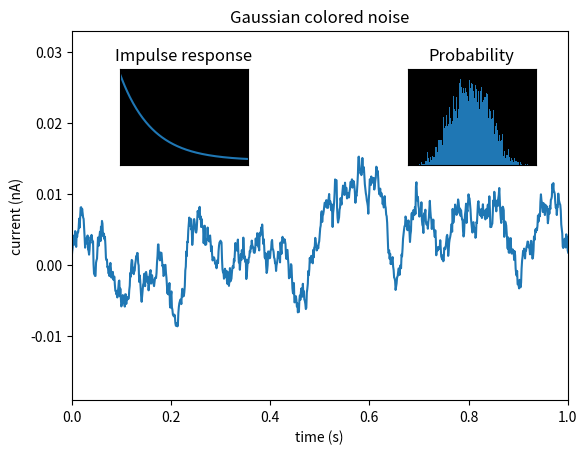
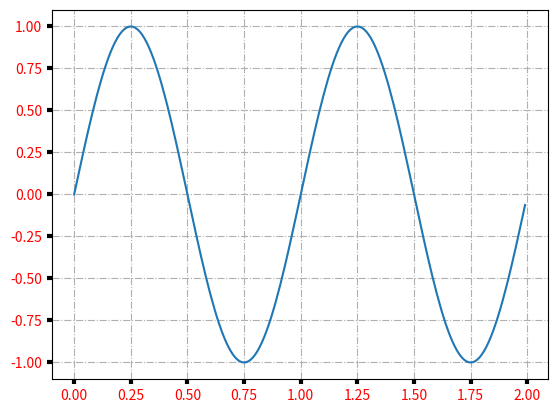
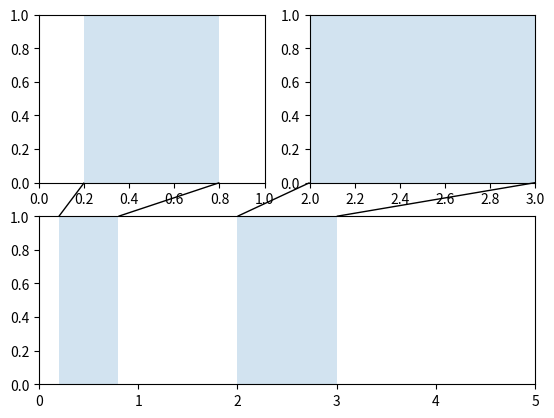
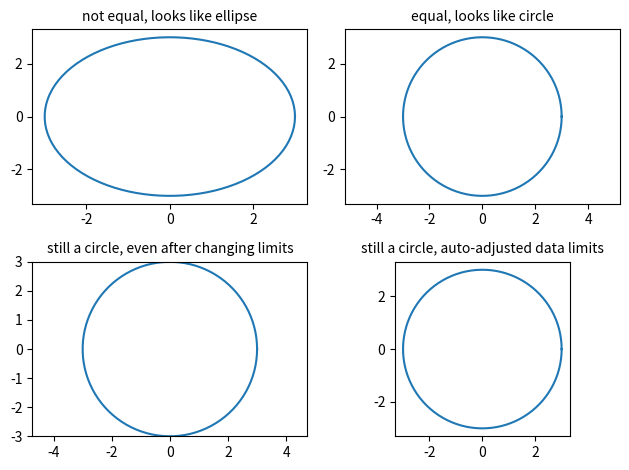
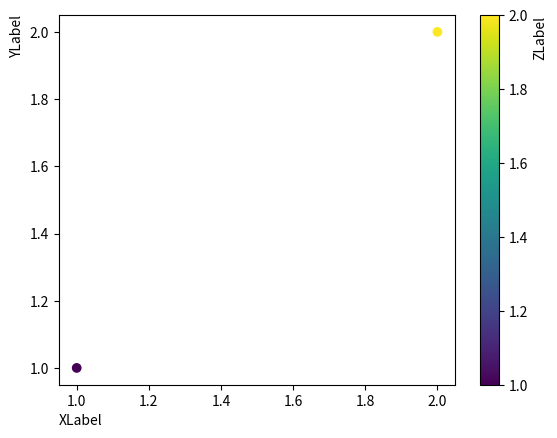
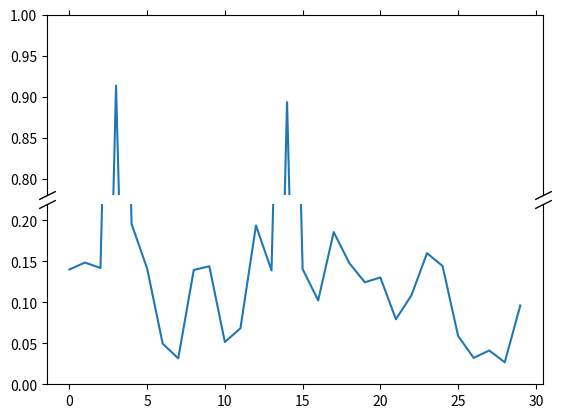
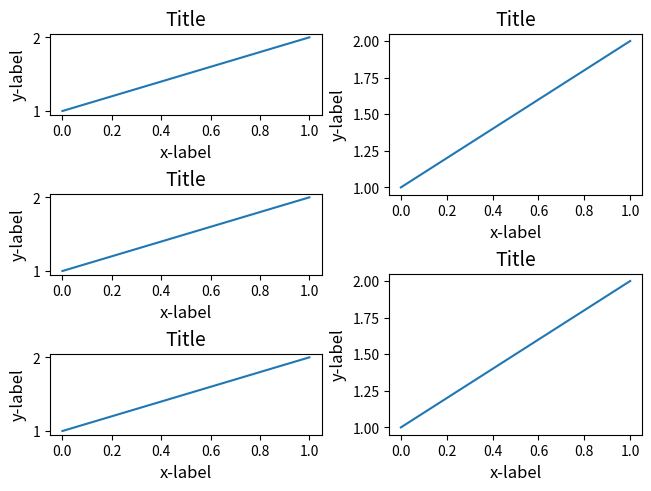
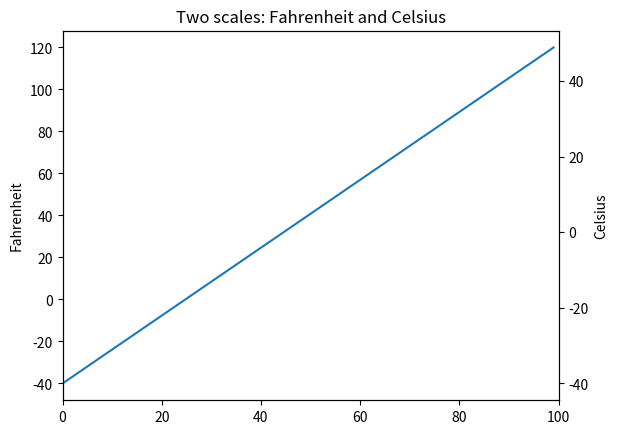
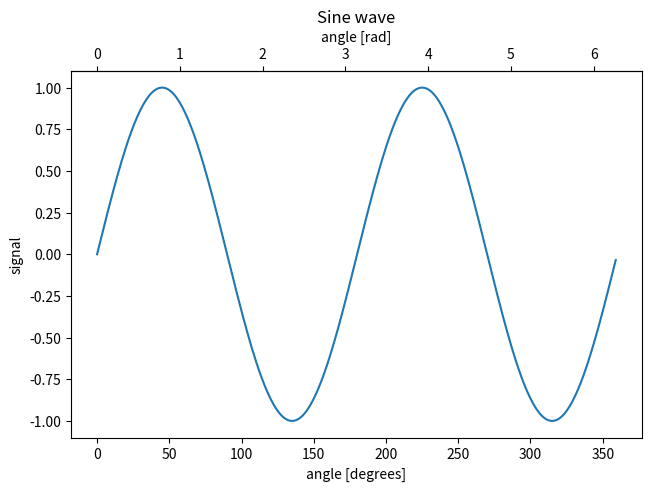
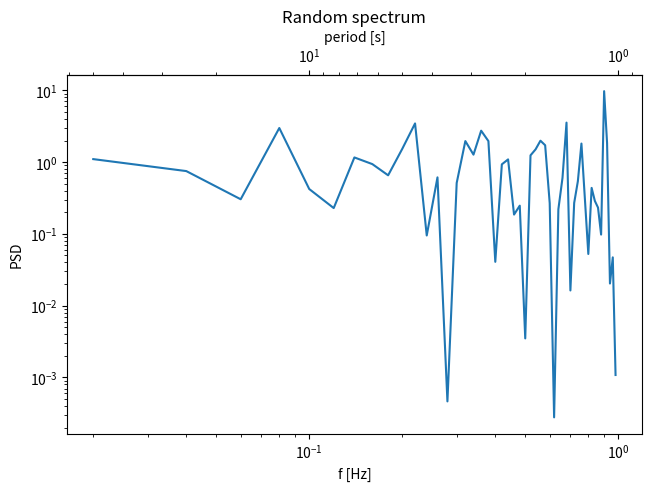
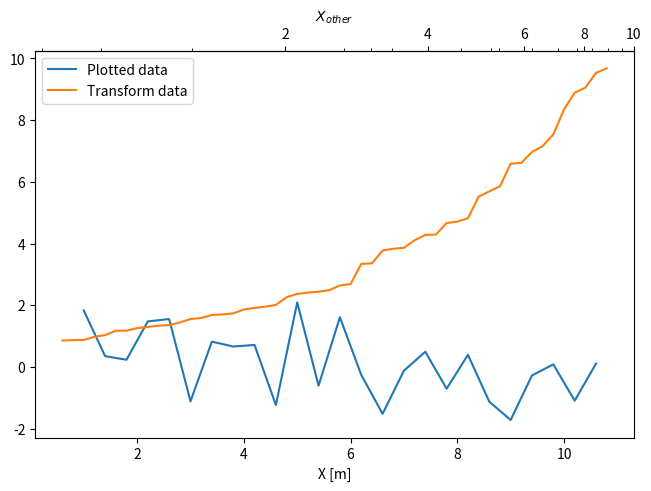
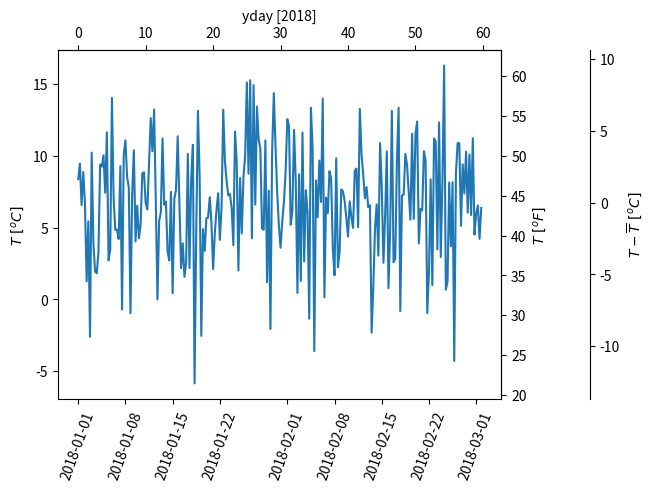

These figures' Python source, in order:
# %%
import matplotlib
import matplotlib.pyplot as plt
import numpy as np

# %%
print("############### axes ####################")
np.random.seed(19680801)  # Fixing random state for reproducibility.

# create some data to use for the plot
dt = 0.001
t = np.arange(0.0, 10.0, dt)
r = np.exp(-t[:1000] / 0.05)  # impulse response
x = np.random.randn(len(t))
s = np.convolve(x, r)[:len(x)] * dt  # colored noise

fig, main_ax = plt.subplots()
main_ax.plot(t, s)
main_ax.set_xlim(0, 1)
main_ax.set_ylim(1.1 * np.min(s), 2 * np.max(s))
main_ax.set_xlabel('time (s)')
main_ax.set_ylabel('current (nA)')
main_ax.set_title('Gaussian colored noise')

# this is an inset Axes over the main Axes
right_inset_ax = fig.add_axes([.65, .6, .2, .2], facecolor='k')
right_inset_ax.hist(s, 400, density=True)
right_inset_ax.set(title='Probability', xticks=[], yticks=[])

# this is another inset Axes over the main Axes
left_inset_ax = fig.add_axes([.2, .6, .2, .2], facecolor='k')
left_inset_ax.plot(t[:len(r)], r)
left_inset_ax.set(title='Impulse response', xlim=(0, .2), xticks=[], yticks=[])

plt.show()

# %%
print("############### Axes Props ####################")
t = np.arange(0.0, 2.0, 0.01)
s = np.sin(2 * np.pi * t)

fig, ax = plt.subplots()
ax.plot(t, s)

ax.grid(True, linestyle='-.')
ax.tick_params(labelcolor='r', labelsize='medium', width=3)

plt.show()

# %%
print("############### Axes Zoom Effect ####################")
from matplotlib.transforms import (Bbox, TransformedBbox,
                                   blended_transform_factory)
from mpl_toolkits.axes_grid1.inset_locator import (BboxConnector,
                                                   BboxConnectorPatch,
                                                   BboxPatch)

def connect_bbox(bbox1, bbox2,
                 loc1a, loc2a, loc1b, loc2b,
                 prop_lines, prop_patches=None):
    if prop_patches is None:
        prop_patches = {
            **prop_lines,
            "alpha": prop_lines.get("alpha", 1) * 0.2,
            "clip_on": False,
        }

    c1 = BboxConnector(
        bbox1, bbox2, loc1=loc1a, loc2=loc2a, clip_on=False, **prop_lines)
    c2 = BboxConnector(
        bbox1, bbox2, loc1=loc1b, loc2=loc2b, clip_on=False, **prop_lines)

    bbox_patch1 = BboxPatch(bbox1, **prop_patches)
    bbox_patch2 = BboxPatch(bbox2, **prop_patches)

    p = BboxConnectorPatch(bbox1, bbox2,
                           loc1a=loc1a, loc2a=loc2a, loc1b=loc1b, loc2b=loc2b,
                           clip_on=False,
                           **prop_patches)

    return c1, c2, bbox_patch1, bbox_patch2, p

def zoom_effect01(ax1, ax2, xmin, xmax, **kwargs):
    """
    Connect *ax1* and *ax2*. The *xmin*-to-*xmax* range in both Axes will
    be marked.

    Parameters
    ----------
    ax1
        The main Axes.
    ax2
        The zoomed Axes.
    xmin, xmax
        The limits of the colored area in both plot Axes.
    **kwargs
        Arguments passed to the patch constructor.
    """

    bbox = Bbox.from_extents(xmin, 0, xmax, 1)

    mybbox1 = TransformedBbox(bbox, ax1.get_xaxis_transform())
    mybbox2 = TransformedBbox(bbox, ax2.get_xaxis_transform())

    prop_patches = {**kwargs, "ec": "none", "alpha": 0.2}

    c1, c2, bbox_patch1, bbox_patch2, p = connect_bbox(
        mybbox1, mybbox2,
        loc1a=3, loc2a=2, loc1b=4, loc2b=1,
        prop_lines=kwargs, prop_patches=prop_patches)

    ax1.add_patch(bbox_patch1)
    ax2.add_patch(bbox_patch2)
    ax2.add_patch(c1)
    ax2.add_patch(c2)
    ax2.add_patch(p)

    return c1, c2, bbox_patch1, bbox_patch2, p


def zoom_effect02(ax1, ax2, **kwargs):
    """
    ax1 : the main Axes
    ax1 : the zoomed Axes

    Similar to zoom_effect01.  The xmin & xmax will be taken from the
    ax1.viewLim.
    """

    tt = ax1.transScale + (ax1.transLimits + ax2.transAxes)
    trans = blended_transform_factory(ax2.transData, tt)

    mybbox1 = ax1.bbox
    mybbox2 = TransformedBbox(ax1.viewLim, trans)

    prop_patches = {**kwargs, "ec": "none", "alpha": 0.2}

    c1, c2, bbox_patch1, bbox_patch2, p = connect_bbox(
        mybbox1, mybbox2,
        loc1a=3, loc2a=2, loc1b=4, loc2b=1,
        prop_lines=kwargs, prop_patches=prop_patches)

    ax1.add_patch(bbox_patch1)
    ax2.add_patch(bbox_patch2)
    ax2.add_patch(c1)
    ax2.add_patch(c2)
    ax2.add_patch(p)

    return c1, c2, bbox_patch1, bbox_patch2, p


axs = plt.figure().subplot_mosaic([
    ["zoom1", "zoom2"],
    ["main", "main"],
])

axs["main"].set(xlim=(0, 5))
zoom_effect01(axs["zoom1"], axs["main"], 0.2, 0.8)
axs["zoom2"].set(xlim=(2, 3))
zoom_effect02(axs["zoom2"], axs["main"])

plt.show()

# %%
print("############### Equal axis aspect ratio ####################")
# Plot circle of radius 3.

an = np.linspace(0, 2 * np.pi, 100)
fig, axs = plt.subplots(2, 2)

axs[0, 0].plot(3 * np.cos(an), 3 * np.sin(an))
axs[0, 0].set_title('not equal, looks like ellipse', fontsize=10)

axs[0, 1].plot(3 * np.cos(an), 3 * np.sin(an))
axs[0, 1].axis('equal')
axs[0, 1].set_title('equal, looks like circle', fontsize=10)

axs[1, 0].plot(3 * np.cos(an), 3 * np.sin(an))
axs[1, 0].axis('equal')
axs[1, 0].set(xlim=(-3, 3), ylim=(-3, 3))
axs[1, 0].set_title('still a circle, even after changing limits', fontsize=10)

axs[1, 1].plot(3 * np.cos(an), 3 * np.sin(an))
axs[1, 1].set_aspect('equal', 'box')
axs[1, 1].set_title('still a circle, auto-adjusted data limits', fontsize=10)

fig.tight_layout()

plt.show()

# %%
print("############### Axis Label Position ####################")
fig, ax = plt.subplots()

sc = ax.scatter([1, 2], [1, 2], c=[1, 2])
ax.set_ylabel('YLabel', loc='top')
ax.set_xlabel('XLabel', loc='left')
cbar = fig.colorbar(sc)
cbar.set_label("ZLabel", loc='top')

plt.show()

# %%
print("############### Broken Axis ####################")
# create subplot and share x
import matplotlib.pyplot as plt
import numpy as np

np.random.seed(19680801)

pts = np.random.rand(30)*.2
# Now let's make two outlier points which are far away from everything.
pts[[3, 14]] += .8

# If we were to simply plot pts, we'd lose most of the interesting
# details due to the outliers. So let's 'break' or 'cut-out' the y-axis
# into two portions - use the top (ax1) for the outliers, and the bottom
# (ax2) for the details of the majority of our data
fig, (ax1, ax2) = plt.subplots(2, 1, sharex=True)
fig.subplots_adjust(hspace=0.05)  # adjust space between Axes

# plot the same data on both Axes
ax1.plot(pts)
ax2.plot(pts)

# zoom-in / limit the view to different portions of the data
ax1.set_ylim(.78, 1.)  # outliers only
ax2.set_ylim(0, .22)  # most of the data

# hide the spines between ax and ax2
ax1.spines.bottom.set_visible(False)
ax2.spines.top.set_visible(False)
ax1.xaxis.tick_top()
ax1.tick_params(labeltop=False)  # don't put tick labels at the top
ax2.xaxis.tick_bottom()

# Now, let's turn towards the cut-out slanted lines.
# We create line objects in axes coordinates, in which (0,0), (0,1),
# (1,0), and (1,1) are the four corners of the Axes.
# The slanted lines themselves are markers at those locations, such that the
# lines keep their angle and position, independent of the Axes size or scale
# Finally, we need to disable clipping.

d = .5  # proportion of vertical to horizontal extent of the slanted line
kwargs = dict(marker=[(-1, -d), (1, d)], markersize=12,
              linestyle="none", color='k', mec='k', mew=1, clip_on=False)
ax1.plot([0, 1], [0, 0], transform=ax1.transAxes, **kwargs)
ax2.plot([0, 1], [1, 1], transform=ax2.transAxes, **kwargs)

plt.show()

# %%
print("############### Resizing Axes with constrained layout ####################")
def example_plot(ax):
    ax.plot([1, 2])
    ax.set_xlabel('x-label', fontsize=12)
    ax.set_ylabel('y-label', fontsize=12)
    ax.set_title('Title', fontsize=14)

fig = plt.figure(layout='constrained')

import matplotlib.gridspec as gridspec

gs0 = gridspec.GridSpec(1, 2, figure=fig)

gs1 = gridspec.GridSpecFromSubplotSpec(3, 1, subplot_spec=gs0[0])
for n in range(3):
    ax = fig.add_subplot(gs1[n])
    example_plot(ax)

gs2 = gridspec.GridSpecFromSubplotSpec(2, 1, subplot_spec=gs0[1])
for n in range(2):
    ax = fig.add_subplot(gs2[n])
    example_plot(ax)

plt.show()

# %%
print("############### Different scales on the same Axes ####################")
def fahrenheit2celsius(temp):
    """
    Returns temperature in Celsius given Fahrenheit temperature.
    """
    return (5. / 9.) * (temp - 32)

def make_plot():

    # Define a closure function to register as a callback
    def convert_ax_c_to_celsius(ax_f):
        """
        Update second axis according to first axis.
        """
        y1, y2 = ax_f.get_ylim()
        ax_c.set_ylim(fahrenheit2celsius(y1), fahrenheit2celsius(y2))
        ax_c.figure.canvas.draw()

    fig, ax_f = plt.subplots()
    ax_c = ax_f.twinx()

    # automatically update ylim of ax2 when ylim of ax1 changes.
    ax_f.callbacks.connect("ylim_changed", convert_ax_c_to_celsius)
    ax_f.plot(np.linspace(-40, 120, 100))
    ax_f.set_xlim(0, 100)

    ax_f.set_title('Two scales: Fahrenheit and Celsius')
    ax_f.set_ylabel('Fahrenheit')
    ax_c.set_ylabel('Celsius')

    plt.show()

make_plot()

# %%
print("############### Secondary Axis ####################")
fig, ax = plt.subplots(layout='constrained')
x = np.arange(0, 360, 1)
y = np.sin(2 * x * np.pi / 180)
ax.plot(x, y)
ax.set_xlabel('angle [degrees]')
ax.set_ylabel('signal')
ax.set_title('Sine wave')

def deg2rad(x):
    return x * np.pi / 180

def rad2deg(x):
    return x * 180 / np.pi

secax = ax.secondary_xaxis('top', functions=(deg2rad, rad2deg))
secax.set_xlabel('angle [rad]')
plt.show()

# %%
from matplotlib.ticker import AutoMinorLocator
fig, ax = plt.subplots(layout='constrained')
x = np.arange(0.02, 1, 0.02)
np.random.seed(19680801)
y = np.random.randn(len(x)) ** 2
ax.loglog(x, y)
ax.set_xlabel('f [Hz]')
ax.set_ylabel('PSD')
ax.set_title('Random spectrum')

def one_over(x):
    """Vectorized 1/x, treating x==0 manually"""
    x = np.array(x, float)
    near_zero = np.isclose(x, 0)
    x[near_zero] = np.inf
    x[~near_zero] = 1 / x[~near_zero]
    return x

# the function "1/x" is its own inverse
inverse = one_over

secax = ax.secondary_xaxis('top', functions=(one_over, inverse))
secax.set_xlabel('period [s]')
plt.show()

# %%
fig, ax = plt.subplots(layout='constrained')
xdata = np.arange(1, 11, 0.4)
ydata = np.random.randn(len(xdata))
ax.plot(xdata, ydata, label='Plotted data')

xold = np.arange(0, 11, 0.2)
# fake data set relating x coordinate to another data-derived coordinate.
# xnew must be monotonic, so we sort...
xnew = np.sort(10 * np.exp(-xold / 4) + np.random.randn(len(xold)) / 3)

ax.plot(xold[3:], xnew[3:], label='Transform data')
ax.set_xlabel('X [m]')
ax.legend()

def forward(x):
    return np.interp(x, xold, xnew)

def inverse(x):
    return np.interp(x, xnew, xold)

secax = ax.secondary_xaxis('top', functions=(forward, inverse))
secax.xaxis.set_minor_locator(AutoMinorLocator())
secax.set_xlabel('$X_{other}$')

plt.show()

# %%
print("############### third y axis ####################")
import datetime
import matplotlib.dates as mdates

dates = [datetime.datetime(2018, 1, 1) + datetime.timedelta(hours=k * 6)
         for k in range(240)]
temperature = np.random.randn(len(dates)) * 4 + 6.7
fig, ax = plt.subplots(layout='constrained')

ax.plot(dates, temperature)
ax.set_ylabel(r'$T\ [^oC]$')
ax.xaxis.set_tick_params(rotation=70)


def date2yday(x):
    """Convert matplotlib datenum to days since 2018-01-01."""
    y = x - mdates.date2num(datetime.datetime(2018, 1, 1))
    return y


def yday2date(x):
    """Return a matplotlib datenum for *x* days after 2018-01-01."""
    y = x + mdates.date2num(datetime.datetime(2018, 1, 1))
    return y


secax_x = ax.secondary_xaxis('top', functions=(date2yday, yday2date))
secax_x.set_xlabel('yday [2018]')


def celsius_to_fahrenheit(x):
    return x * 1.8 + 32


def fahrenheit_to_celsius(x):
    return (x - 32) / 1.8


secax_y = ax.secondary_yaxis(
    'right', functions=(celsius_to_fahrenheit, fahrenheit_to_celsius))
secax_y.set_ylabel(r'$T\ [^oF]$')


def celsius_to_anomaly(x):
    return (x - np.mean(temperature))


def anomaly_to_celsius(x):
    return (x + np.mean(temperature))


# use of a float for the position:
secax_y2 = ax.secondary_yaxis(
    1.2, functions=(celsius_to_anomaly, anomaly_to_celsius))
secax_y2.set_ylabel(r'$T - \overline{T}\ [^oC]$')


plt.show()
# %%
